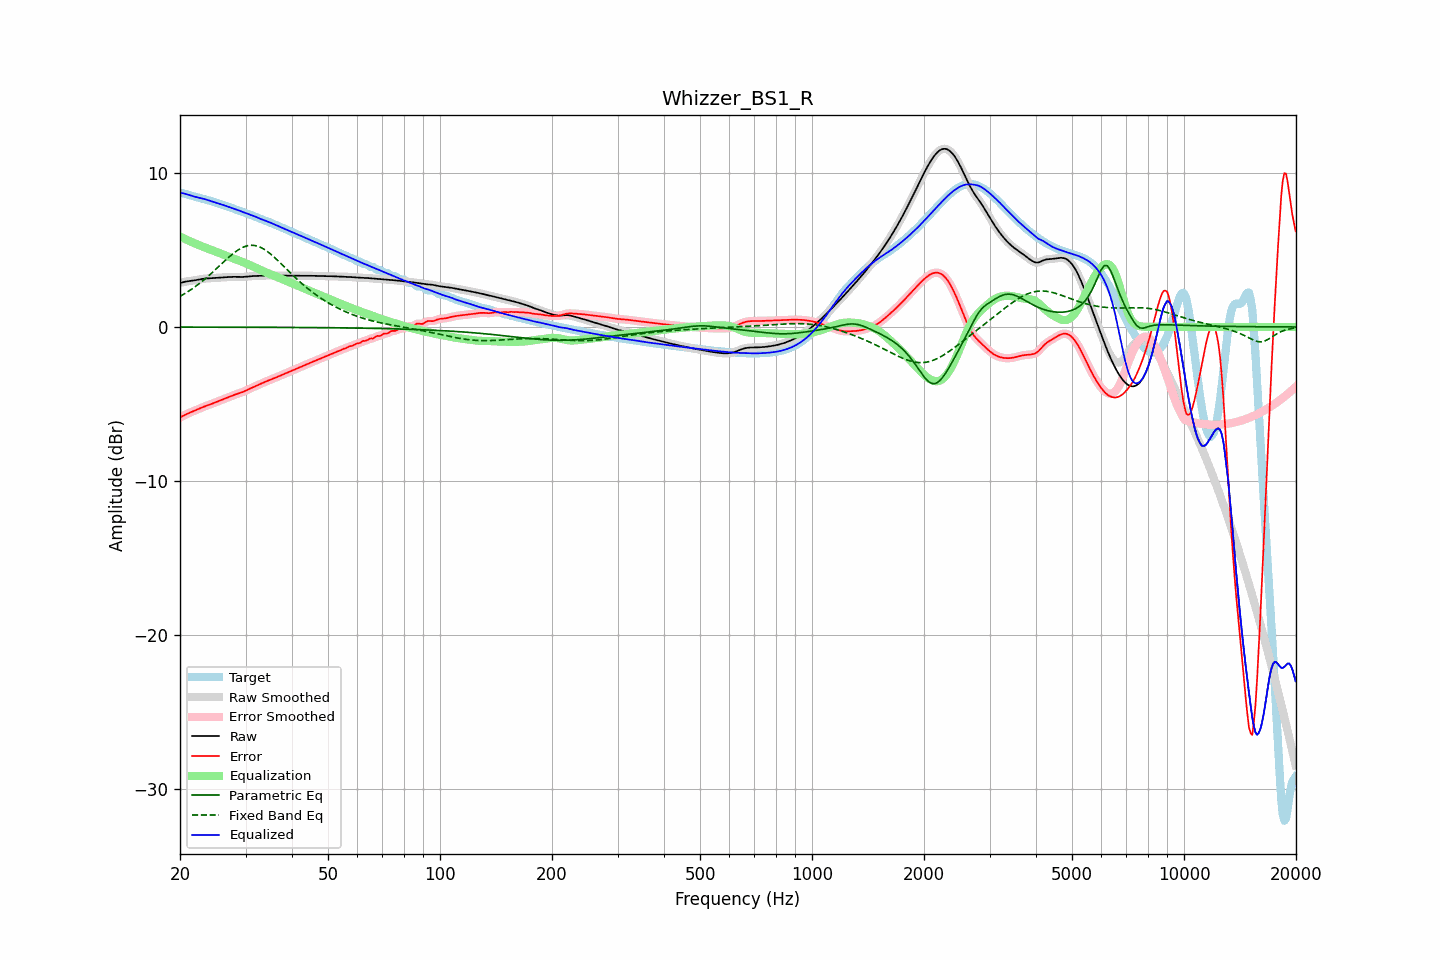

Data behind this chart, as committed beside it:
frequency, raw, error, smoothed, error_smoothed, equalization, parametric_eq, fixed_band_eq, equalized_raw, equalized_smoothed, target
20.00, 2.85, -5.88, 2.85, -5.88, 5.87, -0.01, 1.99, 8.73, 8.73, 8.73
20.20, 2.88, -5.82, 2.88, -5.82, 5.82, -0.01, 2.05, 8.70, 8.71, 8.71
20.40, 2.91, -5.77, 2.91, -5.77, 5.77, -0.01, 2.11, 8.68, 8.68, 8.68
20.61, 2.94, -5.72, 2.93, -5.72, 5.72, -0.01, 2.17, 8.66, 8.66, 8.65
20.81, 2.96, -5.67, 2.96, -5.67, 5.67, -0.01, 2.23, 8.63, 8.63, 8.62
21.02, 2.97, -5.62, 2.97, -5.62, 5.62, -0.01, 2.30, 8.60, 8.60, 8.59
21.23, 2.99, -5.57, 2.99, -5.57, 5.58, -0.01, 2.37, 8.56, 8.56, 8.56
21.44, 3.00, -5.53, 3.00, -5.53, 5.53, -0.01, 2.44, 8.53, 8.53, 8.53
21.66, 3.01, -5.49, 3.01, -5.49, 5.48, -0.01, 2.51, 8.50, 8.50, 8.50
21.87, 3.03, -5.44, 3.03, -5.44, 5.44, -0.01, 2.58, 8.47, 8.47, 8.47
22.09, 3.04, -5.40, 3.04, -5.40, 5.39, -0.01, 2.66, 8.44, 8.44, 8.44
22.31, 3.06, -5.35, 3.06, -5.35, 5.35, -0.01, 2.74, 8.41, 8.41, 8.42
22.54, 3.08, -5.31, 3.08, -5.31, 5.31, -0.01, 2.82, 8.39, 8.39, 8.39
22.76, 3.10, -5.26, 3.10, -5.26, 5.26, -0.01, 2.90, 8.37, 8.37, 8.36
22.99, 3.12, -5.22, 3.12, -5.22, 5.22, -0.01, 2.98, 8.34, 8.34, 8.34
23.22, 3.14, -5.18, 3.14, -5.18, 5.18, -0.01, 3.07, 8.31, 8.31, 8.31
23.45, 3.15, -5.14, 3.15, -5.14, 5.14, -0.01, 3.16, 8.29, 8.29, 8.28
23.69, 3.15, -5.10, 3.15, -5.10, 5.10, -0.01, 3.25, 8.25, 8.25, 8.25
23.92, 3.16, -5.06, 3.16, -5.06, 5.06, -0.01, 3.34, 8.22, 8.22, 8.22
24.16, 3.17, -5.02, 3.17, -5.02, 5.02, -0.01, 3.43, 8.19, 8.19, 8.19
24.40, 3.17, -4.98, 3.17, -4.98, 4.98, -0.01, 3.53, 8.15, 8.15, 8.16
24.65, 3.18, -4.94, 3.18, -4.94, 4.94, -0.01, 3.62, 8.12, 8.12, 8.12
24.89, 3.18, -4.90, 3.18, -4.90, 4.90, -0.01, 3.72, 8.09, 8.09, 8.09
25.14, 3.19, -4.86, 3.19, -4.86, 4.86, -0.01, 3.82, 8.05, 8.05, 8.05
25.39, 3.20, -4.82, 3.20, -4.82, 4.82, -0.01, 3.91, 8.02, 8.02, 8.02
25.65, 3.21, -4.78, 3.21, -4.78, 4.78, -0.01, 4.01, 7.99, 7.99, 7.99
25.91, 3.21, -4.74, 3.21, -4.74, 4.74, -0.01, 4.11, 7.95, 7.95, 7.95
26.16, 3.22, -4.70, 3.22, -4.70, 4.70, -0.01, 4.21, 7.92, 7.92, 7.92
26.43, 3.23, -4.66, 3.23, -4.66, 4.66, -0.01, 4.31, 7.88, 7.88, 7.89
26.69, 3.23, -4.62, 3.23, -4.62, 4.61, -0.01, 4.40, 7.85, 7.85, 7.85
26.96, 3.24, -4.57, 3.24, -4.57, 4.57, -0.01, 4.50, 7.81, 7.81, 7.81
27.23, 3.25, -4.53, 3.25, -4.53, 4.53, -0.01, 4.59, 7.78, 7.78, 7.78
27.50, 3.25, -4.48, 3.25, -4.48, 4.49, -0.01, 4.68, 7.74, 7.74, 7.74
27.77, 3.26, -4.44, 3.26, -4.44, 4.45, -0.02, 4.76, 7.70, 7.70, 7.70
28.05, 3.26, -4.41, 3.26, -4.41, 4.41, -0.02, 4.84, 7.67, 7.67, 7.66
28.33, 3.26, -4.37, 3.26, -4.37, 4.37, -0.02, 4.92, 7.63, 7.63, 7.63
28.62, 3.25, -4.34, 3.25, -4.34, 4.34, -0.02, 4.99, 7.59, 7.59, 7.59
28.90, 3.25, -4.30, 3.25, -4.30, 4.30, -0.02, 5.06, 7.55, 7.55, 7.55
29.19, 3.25, -4.27, 3.25, -4.27, 4.26, -0.02, 5.12, 7.51, 7.51, 7.52
29.48, 3.25, -4.23, 3.25, -4.23, 4.22, -0.02, 5.17, 7.47, 7.47, 7.48
29.78, 3.25, -4.18, 3.25, -4.18, 4.18, -0.02, 5.21, 7.43, 7.43, 7.44
30.08, 3.26, -4.14, 3.26, -4.14, 4.13, -0.02, 5.25, 7.39, 7.40, 7.40
30.38, 3.27, -4.09, 3.27, -4.09, 4.09, -0.02, 5.28, 7.36, 7.36, 7.36
30.68, 3.28, -4.04, 3.28, -4.04, 4.04, -0.02, 5.29, 7.32, 7.32, 7.32
30.99, 3.29, -3.99, 3.29, -3.99, 3.99, -0.02, 5.31, 7.29, 7.28, 7.28
31.30, 3.30, -3.94, 3.30, -3.94, 3.94, -0.02, 5.30, 7.24, 7.24, 7.24
31.61, 3.31, -3.89, 3.31, -3.89, 3.89, -0.02, 5.30, 7.20, 7.20, 7.20
31.93, 3.31, -3.85, 3.31, -3.85, 3.85, -0.02, 5.28, 7.16, 7.16, 7.16
32.24, 3.31, -3.80, 3.31, -3.80, 3.80, -0.02, 5.26, 7.11, 7.11, 7.12
32.57, 3.32, -3.76, 3.32, -3.76, 3.75, -0.02, 5.22, 7.07, 7.07, 7.07
32.89, 3.32, -3.71, 3.32, -3.71, 3.71, -0.02, 5.18, 7.03, 7.03, 7.03
33.22, 3.33, -3.66, 3.33, -3.66, 3.66, -0.02, 5.12, 6.99, 6.99, 6.99
33.55, 3.34, -3.61, 3.34, -3.61, 3.61, -0.02, 5.07, 6.95, 6.95, 6.95
33.89, 3.35, -3.56, 3.35, -3.56, 3.57, -0.02, 5.00, 6.92, 6.92, 6.91
34.23, 3.35, -3.52, 3.35, -3.52, 3.53, -0.02, 4.93, 6.87, 6.87, 6.87
34.57, 3.35, -3.48, 3.35, -3.48, 3.48, -0.02, 4.85, 6.83, 6.83, 6.83
34.92, 3.34, -3.44, 3.34, -3.44, 3.44, -0.02, 4.77, 6.78, 6.78, 6.79
35.27, 3.34, -3.40, 3.34, -3.40, 3.40, -0.02, 4.68, 6.74, 6.74, 6.74
35.62, 3.34, -3.36, 3.34, -3.36, 3.36, -0.03, 4.59, 6.69, 6.69, 6.70
35.97, 3.34, -3.31, 3.34, -3.31, 3.31, -0.03, 4.50, 6.65, 6.65, 6.65
... 635 more rows
